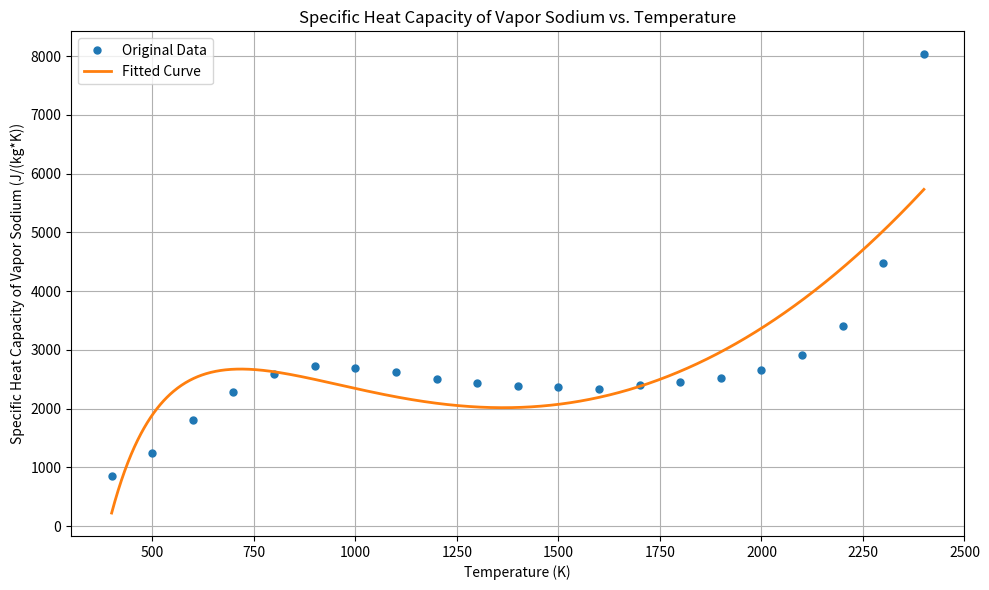

This figure's Python source:
"""
model_fit_visualizer.py

This module contains functions to fit model functions to tabulated data and visualize the results.
It can be used to find coefficients for various material property models.
"""

import numpy as np
import matplotlib.pyplot as plt
from scipy.optimize import curve_fit
from typing import Callable, Tuple, Dict, Any, List

def fit_model(T_data: np.ndarray, y_data: np.ndarray, model_func: Callable) -> Tuple[np.ndarray, np.ndarray]:
    """
    Fit a model function to the provided data.
    
    Args:
        T_data: Temperature data points
        y_data: Corresponding y-values (property data points)
        model_func: The model function to fit
        
    Returns:
        Tuple containing the fitted parameters and the covariance matrix
    """
    params, covariance = curve_fit(model_func, T_data, y_data)
    return params, covariance

def generate_fitted_values(T_range: np.ndarray, model_func: Callable, params: np.ndarray) -> np.ndarray:
    """
    Generate fitted values using the model function and fitted parameters.
    
    Args:
        T_range: Temperature range for evaluation
        model_func: The model function
        params: Fitted parameters
        
    Returns:
        Array of fitted values
    """
    return np.array([model_func(T, *params) for T in T_range])

def visualize_fit(T_data: np.ndarray, y_data: np.ndarray, T_range: np.ndarray, fitted_values: np.ndarray, 
                 title: str, ylabel: str, use_log_scale: bool = False) -> None:
    """
    Visualize the original data points and the fitted curve.
    
    Args:
        T_data: Temperature data points
        y_data: Corresponding y-values (property data points)
        T_range: Temperature range for the fitted curve
        fitted_values: Fitted values
        title: Plot title
        ylabel: Y-axis label
        use_log_scale: Whether to use log scale for y-axis
    """
    plt.figure(figsize=(10, 6))
    plt.plot(T_data, y_data, 'o', label='Original Data', markersize=5)
    plt.plot(T_range, fitted_values, '-', label='Fitted Curve', linewidth=2)
    plt.xlabel('Temperature (K)')
    plt.ylabel(ylabel)
    plt.title(title)
    plt.legend()
    plt.grid(True)
    
    if use_log_scale:
        plt.yscale('log')
        
    plt.tight_layout()

def analyze_property(T_data: np.ndarray, y_data: np.ndarray, model_func: Callable, 
                    property_name: str, unit: str, use_log_scale: bool = False) -> np.ndarray:
    """
    Analyze a property by fitting a model and visualizing the results.
    
    Args:
        T_data: Temperature data points
        y_data: Corresponding property values
        model_func: The model function to fit
        property_name: Name of the property
        unit: Unit of the property
        use_log_scale: Whether to use log scale for y-axis
        
    Returns:
        Fitted parameters
    """
    # Fit the model
    params, _ = fit_model(T_data, y_data, model_func)
    
    # Generate a smooth temperature range for plotting
    T_smooth = np.linspace(np.min(T_data), np.max(T_data), 1000)
    
    # Generate fitted values
    fitted_values = generate_fitted_values(T_smooth, model_func, params)
    
    # Visualize the fit
    title = f"{property_name} vs. Temperature"
    ylabel = f"{property_name} ({unit})"
    visualize_fit(T_data, y_data, T_smooth, fitted_values, title, ylabel, use_log_scale)
    
    # Save the plot
    # filename = f"{property_name.lower().replace(' ', '_')}_fit.png"
    # plt.savefig(filename)
    plt.show()
    
    # Print the fitted parameters
    print(f"\nFitted parameters for {property_name}:")
    for i, param in enumerate(params):
        print(f"Parameter {i+1}: {param}")
        
    # Calculate and print fit quality metrics
    y_fitted = generate_fitted_values(T_data, model_func, params)
    residuals = y_data - y_fitted
    ss_res = np.sum(residuals**2)
    ss_tot = np.sum((y_data - np.mean(y_data))**2)
    r_squared = 1 - (ss_res / ss_tot)
    rmse = np.sqrt(np.mean(residuals**2))
    
    print(f"R² value: {r_squared:.6f}")
    print(f"RMSE: {rmse:.6f}")
    
    return params

def get_model_function(model_type: str) -> Callable:
    """
    Get a predefined model function by type.
    
    Args:
        model_type: Type of model function
        
    Returns:
        Model function
    """
    model_functions = {
        'linear': lambda T, a, b: a * T + b,
        'quadratic': lambda T, a, b, c: a * T**2 + b * T + c,
        'cubic': lambda T, a, b, c, d: a * T**3 + b * T**2 + c * T + d,
        'polynomial_6': lambda T, a, b, c, d, e, f, g: a + b * T + c * T**2 + d * T**3 + e * T**4 + f * T**5 + g * T**6,
        'power_law': lambda T, a, b, c: a * T**b + c,
        'exponential': lambda T, a, b, c: np.exp(a + b / T + c * np.log(T)),
        'inverse_power': lambda T, a, b, c: a * T**(-b) + c,
        'codata': lambda T, a, b, c, d: a + b * T + c * T**2 + d / T**2,
    }
    
    if model_type in model_functions:
        return model_functions[model_type]
    else:
        raise ValueError(f"Model type '{model_type}' not recognized. Available types: {list(model_functions.keys())}")

def main():
    """
    Example usage of the module.
    """
    # Example: Fit a model to sodium vapor density data
    # Define the data
    T_data = np.arange(400, 2401, 100)
    
    # This is just example data - replace with your actual data
    c_p_data = np.array([
        860,
        1250,
        1800,
        2280,
        2590,
        2720,
        2700,
        2620,
        2510,
        2430,
        2390,
        2360,
        2340,
        2410,
        2460,
        2530,
        2660,
        2910,
        3400,
        4470,
        8030
    ])
    
    # Get a model function
    model_func = get_model_function('codata') 
    
    # Analyze the property
    params = analyze_property(
        T_data, 
        c_p_data, 
        model_func, 
        "Specific Heat Capacity of Vapor Sodium",
        "J/(kg*K)",
        use_log_scale=False
    )
    # a, b = params
    print(f"\nFitted model equation:")
    print(f"c_p(T) = {params[0]:.4f} + {params[1]:.4f} * T + {params[2]:.4f} * T**2 + {params[3]:.4f} / T**2")

if __name__ == "__main__":
    main()